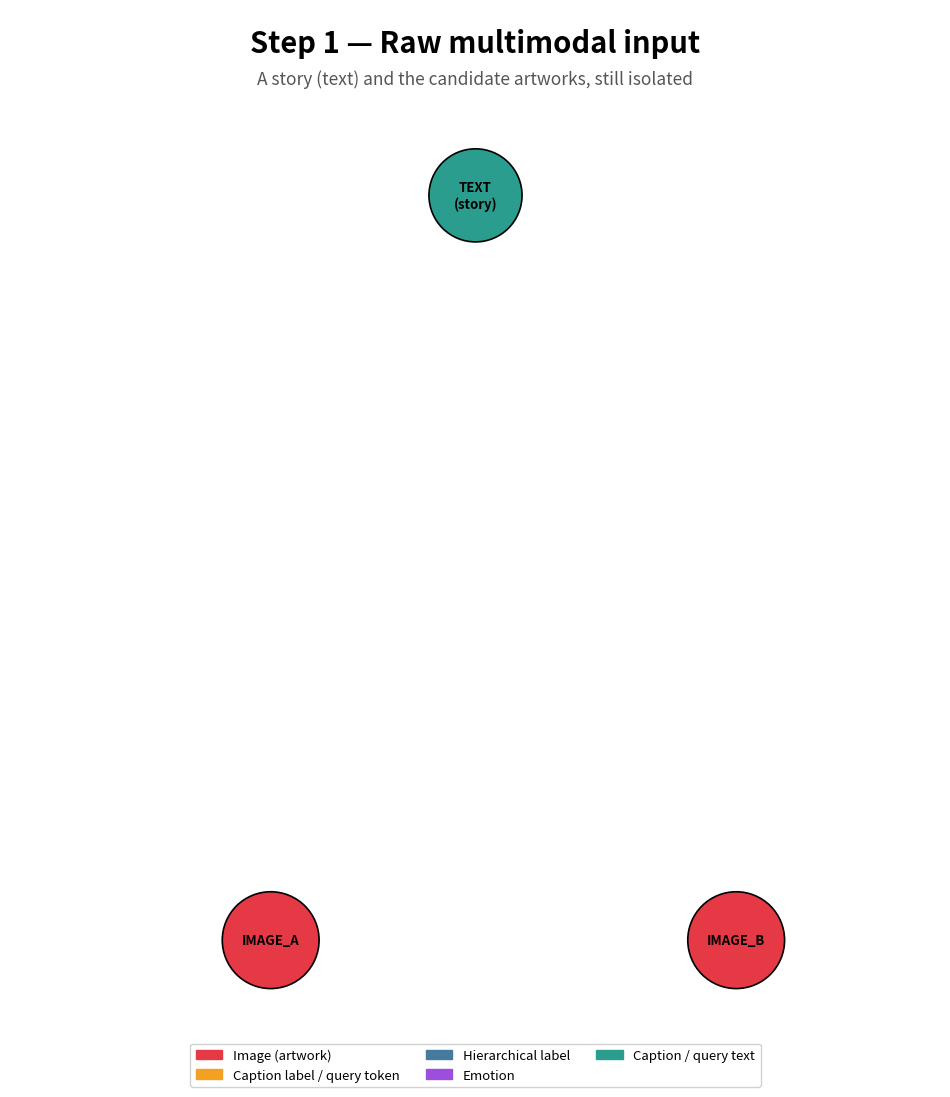
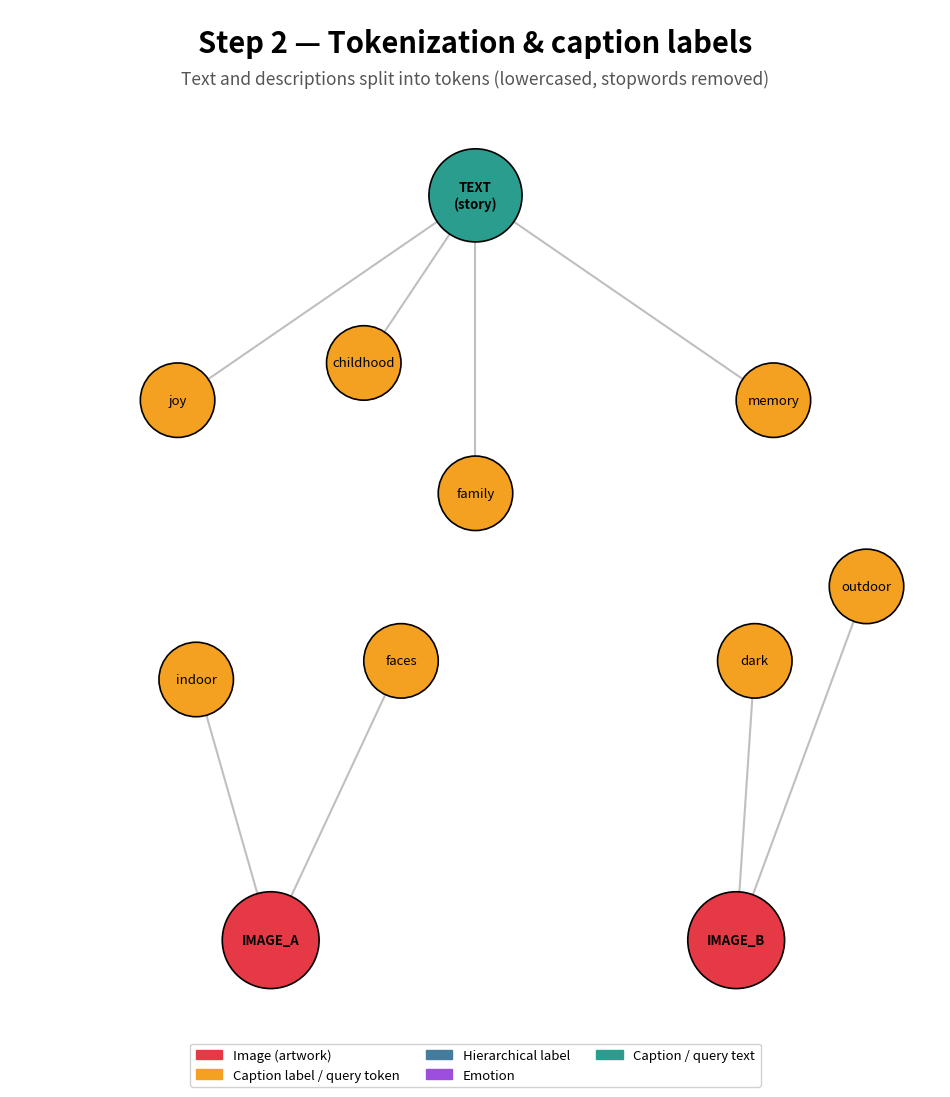
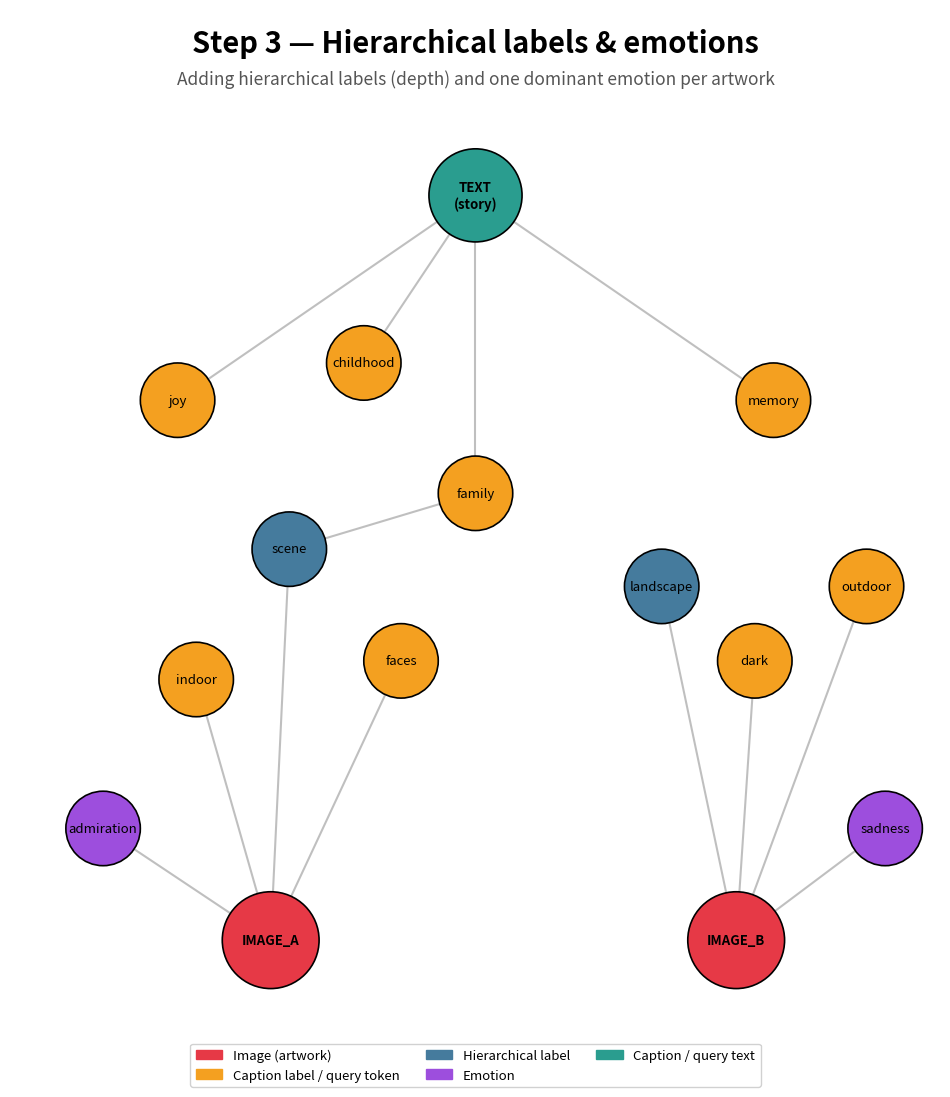
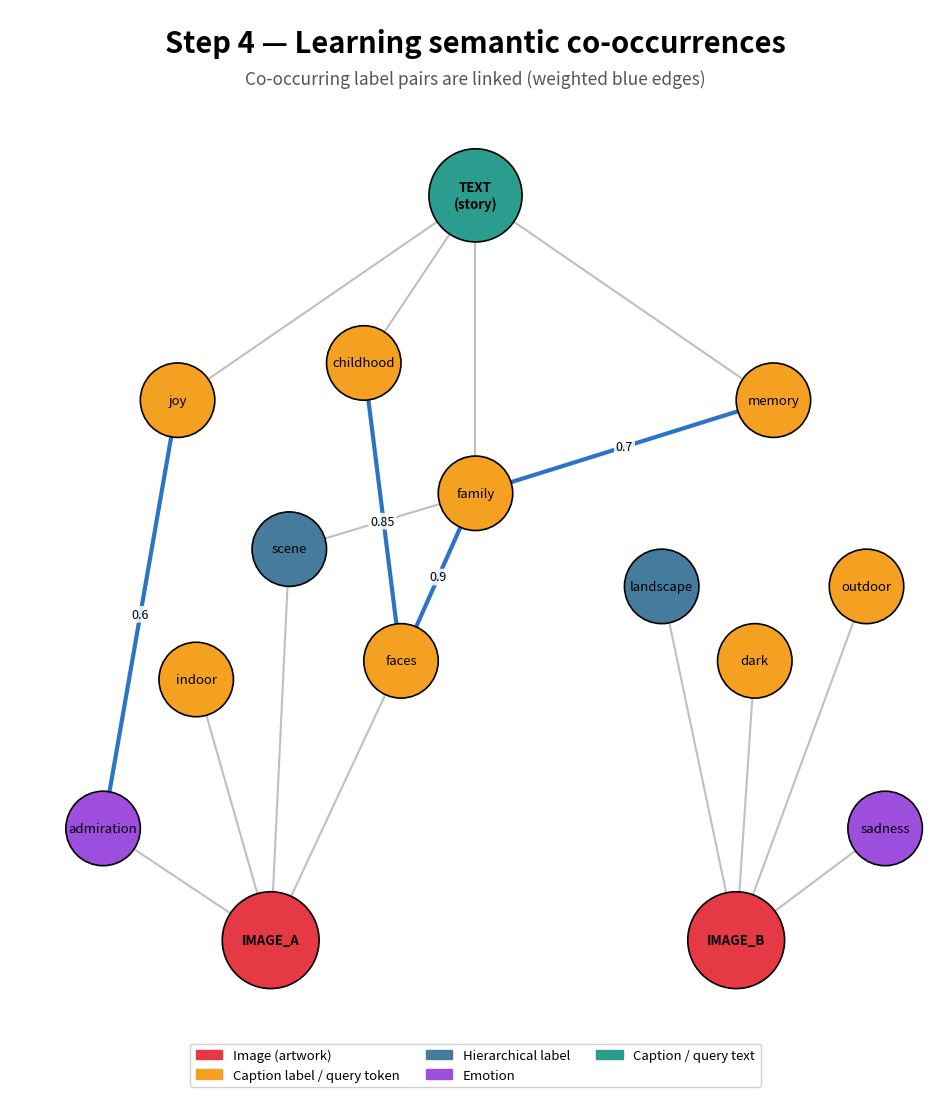
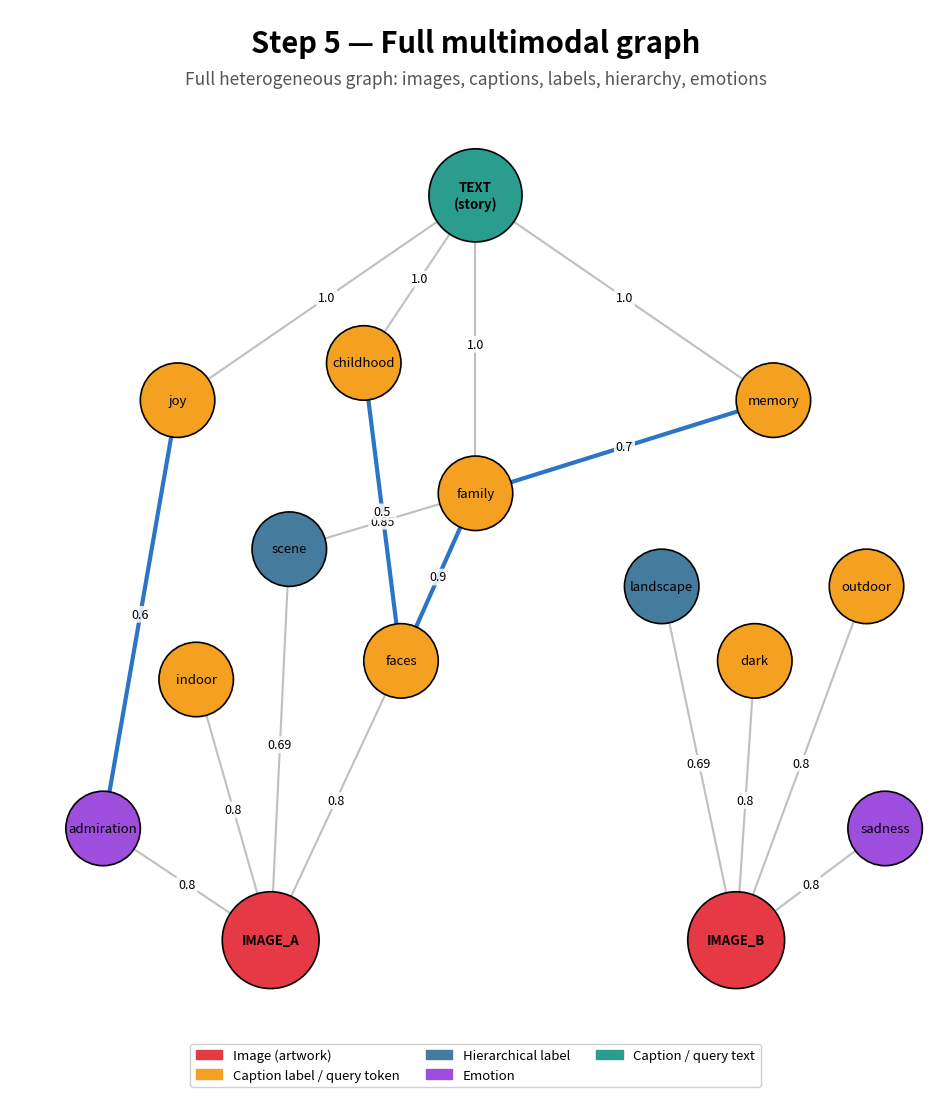
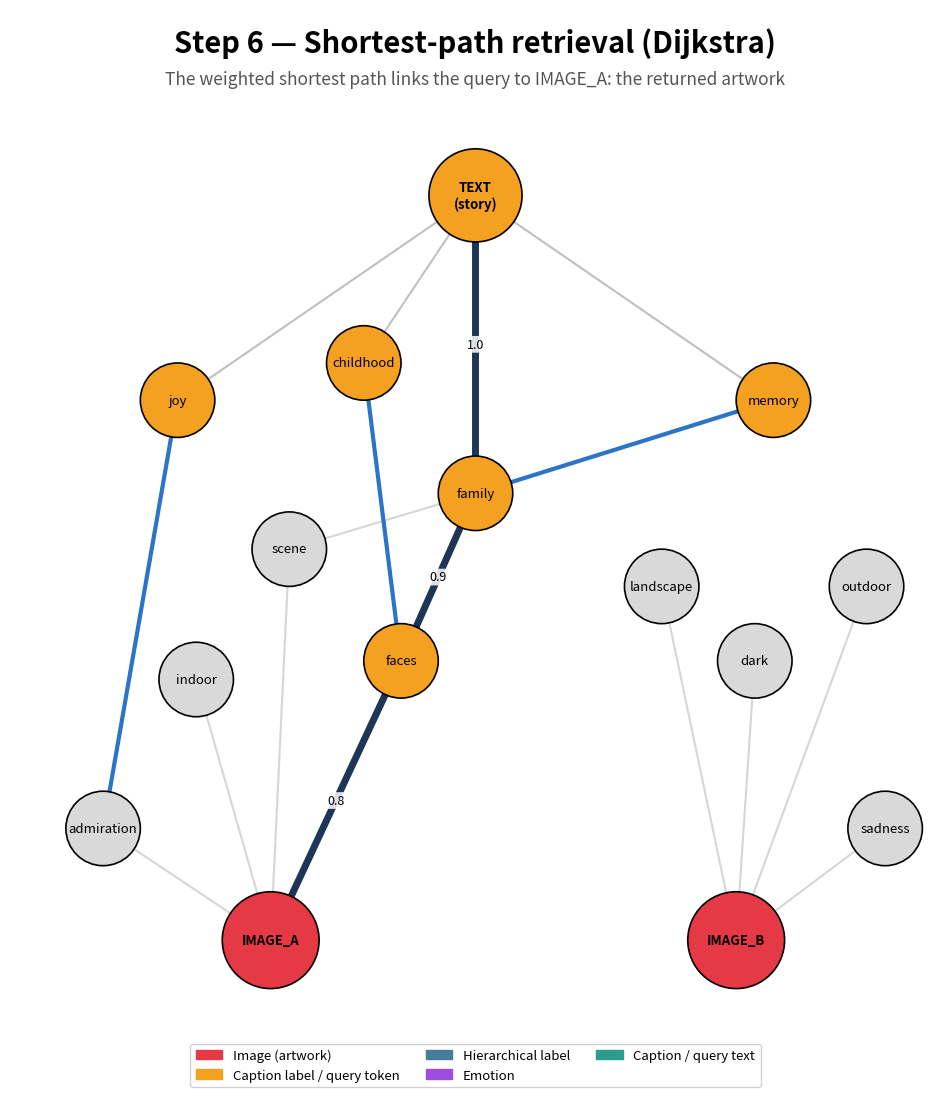

Reproduce these figures in Python, in order.
"""
Generates 6 frames illustrating the progressive construction of the multimodal
graph and shortest-path retrieval (Dijkstra), with a concrete example.

Faithful to the thesis algorithm (Chapter 4):
- Phase 1: Semantic Retrieval
- Node types: image, caption, caption_label, hier_label, emotion
- Poids: caption->image=1.0, caption_label->caption=0.8,
         hier_label->image=0.5+0.5*log(1+d), emotion->image=0.8
- Learned co-occurrences (edges between labels)
- Dijkstra: shortest path from TEXT (query) to the IMAGE nodes
"""

import matplotlib
matplotlib.use("Agg")
import matplotlib.pyplot as plt
import matplotlib.patches as mpatches
import networkx as nx
import numpy as np
import math

# ---------------------------------------------------------------------------
# Color palette per node type (consistent with the thesis)
# ---------------------------------------------------------------------------
COL_IMAGE      = "#e63946"   # red     : image nodes (artworks)
COL_CAPTION    = "#2a9d8f"   # green   : caption node / query text
COL_CAPLABEL   = "#f4a020"   # orange  : caption labels
COL_HIERLABEL  = "#457b9d"   # blue    : hierarchical labels
COL_EMOTION    = "#9d4edd"   # purple  : emotion
COL_QUERY      = "#264653"   # dark    : query (TEXT story) in the final phase
COL_INACTIVE   = "#d9d9d9"   # grey    : node not involved
COL_PATH       = "#1d3557"   # navy    : shortest-path edge
COL_COOC       = "#1565c0"   # blue    : learned co-occurrence edge

# ---------------------------------------------------------------------------
# Concrete example (a family-memory story + 2 candidate artworks)
# Story: "a joyful family gathering, faces, the memory of childhood"
# ---------------------------------------------------------------------------

# Central query / text node
TEXT = "TEXT\n(story)"

# Query text labels (orange caption labels)
QUERY_LABELS = ["joy", "family", "memory", "childhood"]

# Artwork A: family scene (strong candidate)
IMG_A = "IMAGE_A"
A_CAPLABELS = ["faces", "indoor"]     # caption labels of A
A_HIER      = [("scene", 1), ("family", 2)]  # hier labels (term, depth)
A_EMOTION   = "admiration"

# Artwork B: dark landscape (weaker candidate)
IMG_B = "IMAGE_B"
B_CAPLABELS = ["dark", "outdoor"]
B_HIER      = [("landscape", 1)]
B_EMOTION   = "sadness"

# ---------------------------------------------------------------------------
# FIXED position of all nodes (stable layout across the 6 frames)
# ---------------------------------------------------------------------------
POS = {
    TEXT:          (0.50, 0.92),
    # query labels (top)
    "joy":        (0.18, 0.70),
    "family":     (0.50, 0.60),
    "memory":    (0.82, 0.70),
    "childhood":     (0.38, 0.74),
    # A side (left/bottom)
    "faces":     (0.42, 0.42),
    "indoor":   (0.20, 0.40),
    "scene":       (0.30, 0.54),
    IMG_A:         (0.28, 0.12),
    "admiration":  (0.10, 0.24),
    # B side (right/bottom)
    "dark":      (0.80, 0.42),
    "outdoor":   (0.92, 0.50),
    "landscape":     (0.70, 0.50),
    IMG_B:         (0.78, 0.12),
    "sadness":   (0.94, 0.24),
}

# Type of each node -> base color
NODE_TYPE = {
    TEXT: "query",
    "joy": "caplabel", "family": "caplabel", "memory": "caplabel", "childhood": "caplabel",
    "faces": "caplabel", "indoor": "caplabel",
    "dark": "caplabel", "outdoor": "caplabel",
    "scene": "hier", "landscape": "hier",
    IMG_A: "image", IMG_B: "image",
    "admiration": "emotion", "sadness": "emotion",
}

COLOR_BY_TYPE = {
    "query":    COL_CAPTION,
    "caplabel": COL_CAPLABEL,
    "hier":     COL_HIERLABEL,
    "emotion":  COL_EMOTION,
    "image":    COL_IMAGE,
}

def hier_weight(d):
    """hier_label->image edge weight: 0.5 + 0.5*log(1+d)."""
    return 0.5 + 0.5 * math.log(1 + d)

# ---------------------------------------------------------------------------
# Generic frame-drawing function
# ---------------------------------------------------------------------------
def draw_frame(step_title, active_nodes, edges, fname,
               highlight_path_edges=None, dimmed_nodes=None,
               edge_labels=None, legend=True, subtitle=None):
    """
    active_nodes : set of visible nodes (colored by their type)
    edges        : list of (u, v, style) where style in {'struct','cooc'}
    highlight_path_edges : list of (u,v) drawn in bold navy (Dijkstra)
    dimmed_nodes : set of nodes that are visible but greyed out
    edge_labels  : dict {(u,v): "0.9"} displayed weights
    """
    dimmed_nodes = dimmed_nodes or set()
    highlight_path_edges = highlight_path_edges or []
    edge_labels = edge_labels or {}

    fig, ax = plt.subplots(figsize=(12.5, 11))
    # Space at the top for the title, node layout within [0, 0.88]
    ax.set_xlim(0, 1); ax.set_ylim(0, 1.12)
    ax.axis("off")
    ax.set_aspect("equal")  # perfect circles

    # Title (above the node area)
    ax.text(0.5, 1.10, step_title, ha="center", va="top",
            fontsize=21, fontweight="bold")
    if subtitle:
        ax.text(0.5, 1.055, subtitle, ha="center", va="top",
                fontsize=12.5, style="italic", color="#555555")

    hp_set = {frozenset(e) for e in highlight_path_edges}

    # --- edges ---
    for u, v, style in edges:
        if u not in active_nodes or v not in active_nodes:
            continue
        x1, y1 = POS[u]; x2, y2 = POS[v]
        is_path = frozenset((u, v)) in hp_set
        if is_path:
            ax.plot([x1, x2], [y1, y2], color=COL_PATH, lw=5,
                    zorder=2, solid_capstyle="round")
        elif style == "cooc":
            ax.plot([x1, x2], [y1, y2], color=COL_COOC, lw=3,
                    zorder=1, alpha=0.9)
        else:  # struct
            grey = (u in dimmed_nodes or v in dimmed_nodes)
            ax.plot([x1, x2], [y1, y2],
                    color="#cccccc" if grey else "#b0b0b0",
                    lw=1.5, zorder=1, alpha=0.8)
        # weight label
        key = (u, v) if (u, v) in edge_labels else (v, u)
        if key in edge_labels:
            mx, my = (x1 + x2) / 2, (y1 + y2) / 2
            ax.text(mx, my, edge_labels[key], fontsize=9, ha="center",
                    va="center", zorder=4,
                    bbox=dict(boxstyle="round,pad=0.15", fc="white",
                              ec="none", alpha=0.85))

    # --- nodes ---
    for n in active_nodes:
        x, y = POS[n]
        ntype = NODE_TYPE[n]
        if n in dimmed_nodes:
            color = COL_INACTIVE
        elif n == TEXT and step_title.startswith("Step 6"):
            color = COL_CAPLABEL  # la query devient un label-source orange
        else:
            color = COLOR_BY_TYPE[ntype]
        # size depending on the type
        if ntype == "image":
            r = 0.052
        elif ntype == "query":
            r = 0.050
        else:
            r = 0.040
        circ = plt.Circle((x, y), r, color=color, zorder=3,
                          ec="black", lw=1.2)
        ax.add_patch(circ)
        # text
        txt_color = "white" if ntype in ("image", "query") and n not in dimmed_nodes else "black"
        ax.text(x, y, n, ha="center", va="center", fontsize=9.5,
                fontweight="bold" if ntype in ("image", "query") else "normal",
                color="black", zorder=5)

    # --- legend ---
    if legend:
        handles = [
            mpatches.Patch(color=COL_IMAGE,    label="Image (artwork)"),
            mpatches.Patch(color=COL_CAPLABEL, label="Caption label / query token"),
            mpatches.Patch(color=COL_HIERLABEL,label="Hierarchical label"),
            mpatches.Patch(color=COL_EMOTION,  label="Emotion"),
            mpatches.Patch(color=COL_CAPTION,  label="Caption / query text"),
        ]
        leg = ax.legend(handles=handles, loc="lower center", ncol=3,
                        fontsize=9.5, frameon=True, bbox_to_anchor=(0.5, -0.04))
        leg.get_frame().set_alpha(0.9)

    plt.tight_layout()
    plt.savefig(fname, dpi=150, bbox_inches="tight", facecolor="white")
    plt.close()
    print(f"  {fname}")


# ===========================================================================
# EDGE DEFINITIONS (final complete state of the graph)
# ===========================================================================
# Structural edges: (u, v, 'struct')
STRUCT_EDGES = [
    # query caption labels linked to TEXT
    (TEXT, "joy", "struct"),
    (TEXT, "family", "struct"),
    (TEXT, "memory", "struct"),
    (TEXT, "childhood", "struct"),
    # IMAGE_A: its labels
    (IMG_A, "faces", "struct"),
    (IMG_A, "indoor", "struct"),
    (IMG_A, "scene", "struct"),
    ("scene", "family", "struct"),     # hierarchy: family is a child of scene
    # IMAGE_B: its labels
    (IMG_B, "dark", "struct"),
    (IMG_B, "outdoor", "struct"),
    (IMG_B, "landscape", "struct"),
    # emotions
    (IMG_A, "admiration", "struct"),
    (IMG_B, "sadness", "struct"),
]

# Learned co-occurrence edges (Step 4): (u, v, 'cooc')
COOC_EDGES = [
    ("family", "faces", "cooc"),   # family & faces co-occur strongly
    ("joy", "admiration", "cooc"),   # joy ~ admiration (positive valence)
    ("memory", "family", "cooc"),  # memory & family
    ("childhood", "faces", "cooc"),   # childhood & faces
]

ALL_EDGES = STRUCT_EDGES + COOC_EDGES

# Displayed weights (for Step 4 and 6)
EDGE_W = {
    (TEXT, "joy"): "1.0", (TEXT, "family"): "1.0",
    (TEXT, "memory"): "1.0", (TEXT, "childhood"): "1.0",
    (IMG_A, "faces"): "0.8", (IMG_A, "indoor"): "0.8",
    (IMG_A, "scene"): "0.69", ("scene", "family"): "0.85",
    (IMG_A, "admiration"): "0.8",
    (IMG_B, "dark"): "0.8", (IMG_B, "outdoor"): "0.8",
    (IMG_B, "landscape"): "0.69", (IMG_B, "sadness"): "0.8",
    ("family", "faces"): "0.9", ("joy", "admiration"): "0.6",
    ("memory", "family"): "0.7", ("childhood", "faces"): "0.5",
}


# ===========================================================================
# GENERATING THE 6 FRAMES
# ===========================================================================
def generate():
    A_labels = {"faces", "indoor", "scene", "admiration"}
    B_labels = {"dark", "outdoor", "landscape", "sadness"}
    query_labels = {"joy", "family", "memory", "childhood"}

    # ---- STEP 1: Raw multimodal input ----
    # Just the raw inputs: the text + 2 images (not connected yet)
    draw_frame(
        "Step 1 — Raw multimodal input",
        active_nodes={TEXT, IMG_A, IMG_B},
        edges=[],
        fname="frame_0.png",
        subtitle="A story (text) and the candidate artworks, still isolated",
        legend=True,
    )

    # ---- STEP 2: Text -> tokens (caption labels) ----
    # The text is split into labels; images receive their caption labels
    nodes2 = {TEXT, IMG_A, IMG_B} | query_labels | {"faces", "indoor", "dark", "outdoor"}
    edges2 = [e for e in STRUCT_EDGES
              if e[0] in nodes2 and e[1] in nodes2
              and e[1] not in {"scene", "landscape", "admiration", "sadness"}]
    draw_frame(
        "Step 2 — Tokenization & caption labels",
        active_nodes=nodes2,
        edges=edges2,
        fname="frame_1.png",
        subtitle="Text and descriptions split into tokens (lowercased, stopwords removed)",
        legend=True,
    )

    # ---- STEP 3: Hierarchical labels + emotions ----
    nodes3 = set(POS.keys())
    edges3 = list(STRUCT_EDGES)
    draw_frame(
        "Step 3 — Hierarchical labels & emotions",
        active_nodes=nodes3,
        edges=edges3,
        fname="frame_2.png",
        subtitle="Adding hierarchical labels (depth) and one dominant emotion per artwork",
        legend=True,
    )

    # ---- STEP 4: Learning semantic co-occurrences ----
    nodes4 = set(POS.keys())
    edges4 = list(STRUCT_EDGES) + list(COOC_EDGES)
    draw_frame(
        "Step 4 — Learning semantic co-occurrences",
        active_nodes=nodes4,
        edges=edges4,
        fname="frame_3.png",
        subtitle="Co-occurring label pairs are linked (weighted blue edges)",
        edge_labels={k: v for k, v in EDGE_W.items()
                     if k in {("family","faces"), ("joy","admiration"),
                              ("memory","family"), ("scene","family")}},
        legend=True,
    )

    # ---- STEP 5: Full multimodal graph ----
    nodes5 = set(POS.keys())
    edges5 = list(ALL_EDGES)
    draw_frame(
        "Step 5 — Full multimodal graph",
        active_nodes=nodes5,
        edges=edges5,
        fname="frame_4.png",
        subtitle="Full heterogeneous graph: images, captions, labels, hierarchy, emotions",
        edge_labels=EDGE_W,
        legend=True,
    )

    # ---- STEP 6: Shortest-path reasoning (Dijkstra) ----
    # Winning path: TEXT -> family -> faces -> IMAGE_A
    # (the "family/memory" query leads to IMAGE_A via a strong co-occurrence)
    nodes6 = set(POS.keys())
    edges6 = list(ALL_EDGES)
    path_edges = [
        (TEXT, "family"),
        ("family", "faces"),
        ("faces", IMG_A),
    ]
    # Nodes NOT involved in the path -> greyed out
    on_path = {TEXT, "family", "faces", IMG_A}
    # Keep relevant query labels and IMG_A colored too
    keep_colored = on_path | {"memory", "joy", "childhood"}
    dimmed = set(POS.keys()) - keep_colored - {IMG_B}
    # IMG_B stays red (discarded candidate) but its branches greyed out
    dimmed |= {"scene"}  # scene not on the selected direct path
    draw_frame(
        "Step 6 — Shortest-path retrieval (Dijkstra)",
        active_nodes=nodes6,
        edges=edges6,
        fname="frame_5.png",
        subtitle="The weighted shortest path links the query to IMAGE_A: the returned artwork",
        highlight_path_edges=path_edges,
        dimmed_nodes=dimmed,
        edge_labels={(TEXT,"family"): "1.0",
                     ("family","faces"): "0.9",
                     (IMG_A,"faces"): "0.8"},
        legend=True,
    )


if __name__ == "__main__":
    print("Generating the 6 frames of the progressive graph...")
    generate()
    print("\nDone: frame_0.png to frame_5.png")
